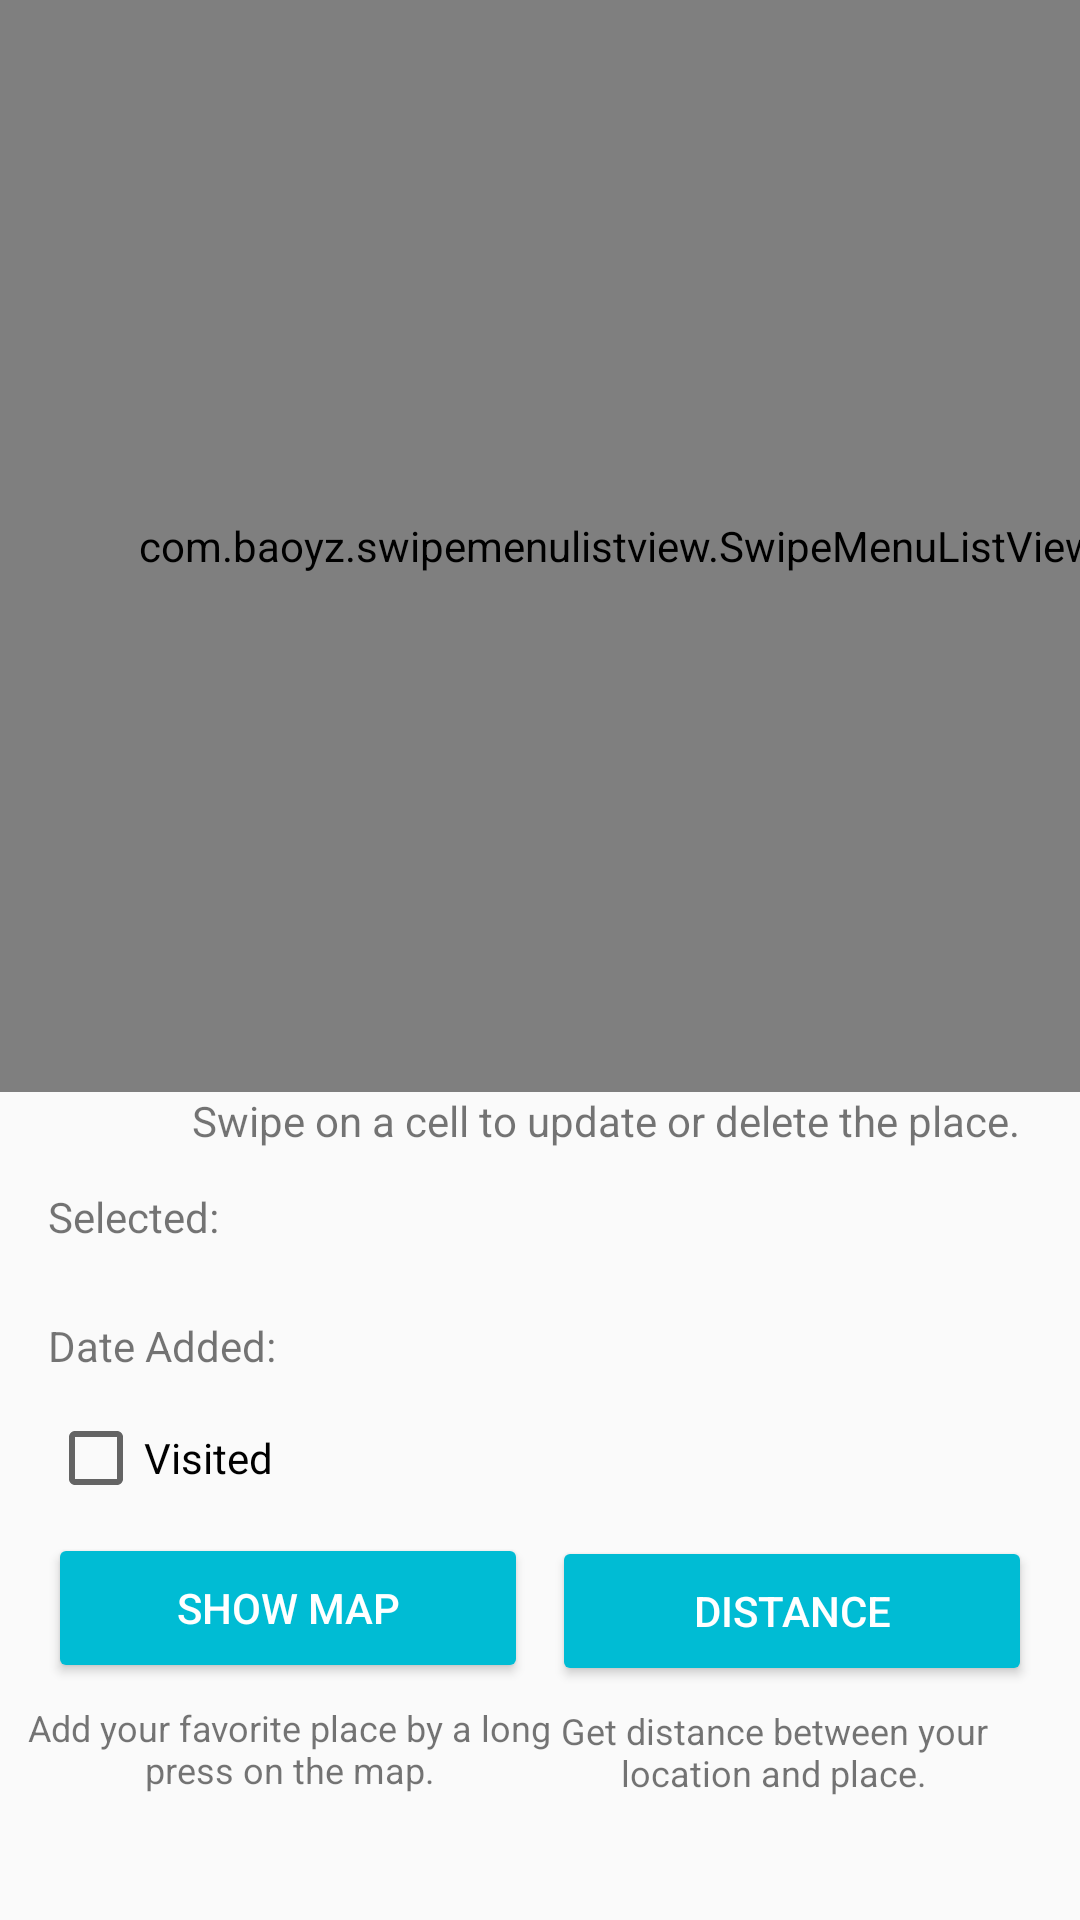

This screen was rendered from an Android layout file. Write that file and the resources it references.
<!-- AndroidManifest.xml: application theme Theme.FA_KarimElJazzar_C0826750_android -->
<!-- res/layout/activity_main.xml -->
<?xml version="1.0" encoding="utf-8"?>
<androidx.constraintlayout.widget.ConstraintLayout xmlns:android="http://schemas.android.com/apk/res/android"
    xmlns:app="http://schemas.android.com/apk/res-auto"
    xmlns:tools="http://schemas.android.com/tools"
    android:layout_width="match_parent"
    android:layout_height="match_parent"
    tools:context=".MainActivity">

    <com.baoyz.swipemenulistview.SwipeMenuListView
        android:id="@+id/placesLV"
        android:layout_width="412dp"
        android:layout_height="364dp"
        app:layout_constraintStart_toStartOf="parent"
        app:layout_constraintTop_toTopOf="parent" />


    <TextView
        android:id="@+id/textView3"
        android:layout_width="wrap_content"
        android:layout_height="wrap_content"
        android:layout_marginStart="16dp"
        android:layout_marginTop="32dp"
        android:text="Selected:"
        app:layout_constraintStart_toStartOf="parent"
        app:layout_constraintTop_toBottomOf="@+id/placesLV" />

    <TextView
        android:id="@+id/textView5"
        android:layout_width="185dp"
        android:layout_height="36dp"
        android:layout_marginStart="4dp"
        android:layout_marginTop="4dp"
        android:gravity="center"
        android:text="Add your favorite place by a long press on the map."
        android:textSize="12sp"
        app:layout_constraintStart_toStartOf="parent"
        app:layout_constraintTop_toBottomOf="@+id/showMap" />

    <TextView
        android:id="@+id/textView"
        android:layout_width="wrap_content"
        android:layout_height="wrap_content"
        android:layout_marginStart="16dp"
        android:layout_marginTop="24dp"
        android:text="Date Added:"
        app:layout_constraintStart_toStartOf="parent"
        app:layout_constraintTop_toBottomOf="@+id/textView3" />


    <CheckBox
        android:id="@+id/visitedBox"
        android:layout_width="wrap_content"
        android:layout_height="wrap_content"
        android:layout_marginStart="16dp"
        android:layout_marginTop="12dp"
        android:text="Visited"
        app:layout_constraintStart_toStartOf="parent"
        app:layout_constraintTop_toBottomOf="@+id/textView"
        tools:ignore="TouchTargetSizeCheck" />

    <Button
        android:id="@+id/showMap"
        android:layout_width="160dp"
        android:layout_height="50dp"
        android:layout_marginStart="16dp"
        android:layout_marginTop="9dp"
        android:backgroundTint="#00BCD4"
        android:text="Show Map"
        android:textColor="#FFFFFF"
        app:layout_constraintStart_toStartOf="parent"
        app:layout_constraintTop_toBottomOf="@+id/visitedBox" />

    <TextView
        android:id="@+id/dateAdded"
        android:layout_width="92dp"
        android:layout_height="21dp"
        android:layout_marginTop="36dp"
        android:layout_marginEnd="196dp"
        android:translationY="-20dp"
        app:layout_constraintEnd_toEndOf="parent"
        app:layout_constraintTop_toBottomOf="@+id/addressSelected" />

    <TextView
        android:id="@+id/addressSelected"
        android:layout_width="278dp"
        android:layout_height="25dp"
        android:layout_marginTop="32dp"
        android:layout_marginEnd="8dp"
        android:textSize="12sp"
        app:layout_constraintEnd_toEndOf="parent"
        app:layout_constraintTop_toBottomOf="@+id/placesLV" />

    <TextView
        android:id="@+id/textView6"
        android:layout_width="wrap_content"
        android:layout_height="wrap_content"
        android:layout_marginStart="64dp"
        android:text="Swipe on a cell to update or delete the place."
        app:layout_constraintStart_toStartOf="parent"
        app:layout_constraintTop_toBottomOf="@+id/placesLV" />

    <Button
        android:id="@+id/showDistance"
        android:layout_width="160dp"
        android:layout_height="50dp"
        android:layout_marginTop="52dp"
        android:layout_marginEnd="16dp"
        android:backgroundTint="#00BCD4"
        android:text="Distance"
        android:textColor="#FFFFFF"
        android:translationY="-18dp"
        app:layout_constraintEnd_toEndOf="parent"
        app:layout_constraintTop_toBottomOf="@+id/dateAdded" />

    <TextView
        android:id="@+id/textView8"
        android:layout_width="188dp"
        android:layout_height="36dp"
        android:layout_marginTop="4dp"
        android:layout_marginEnd="8dp"
        android:gravity="center"
        android:text="Get distance between your location and place."
        android:textSize="12sp"
        android:translationY="-18dp"
        app:layout_constraintEnd_toEndOf="parent"
        app:layout_constraintTop_toBottomOf="@+id/showDistance" />

</androidx.constraintlayout.widget.ConstraintLayout>
<!-- resources referenced by this layout -->
<resources>
  <style name="Theme.FA_KarimElJazzar_C0826750_android" parent="Theme.AppCompat.Light.DarkActionBar">
          
          <item name="colorPrimary">@color/purple_500</item>
          <item name="colorPrimaryVariant">@color/purple_700</item>
          <item name="colorOnPrimary">@color/white</item>
          
          <item name="colorSecondary">@color/teal_200</item>
          <item name="colorSecondaryVariant">@color/teal_700</item>
          <item name="colorOnSecondary">@color/black</item>
          
          <item name="android:statusBarColor" tools:targetApi="l">?attr/colorPrimaryVariant</item>
          
      </style>
  <!-- not gathered from this repository: default colours our renderer supplied (Android Studio template values) -->
  <color name="purple_500">#FF6200EE</color>
  <color name="purple_700">#FF3700B3</color>
  <color name="teal_200">#FF03DAC5</color>
  <color name="teal_700">#FF018786</color>
  <color name="black">#FF000000</color>
  <color name="white">#FFFFFFFF</color>
</resources>
